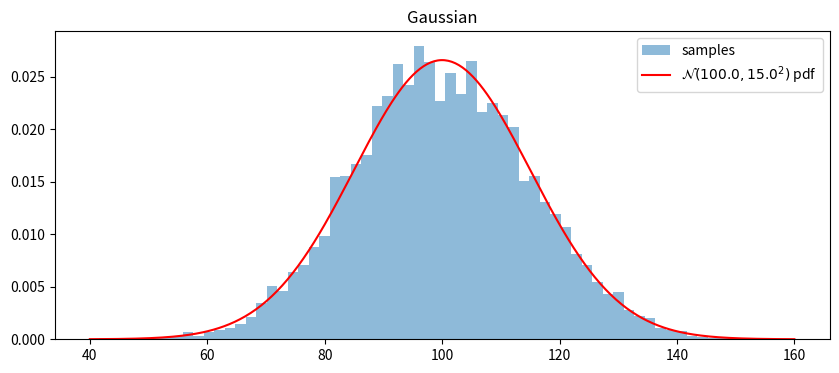
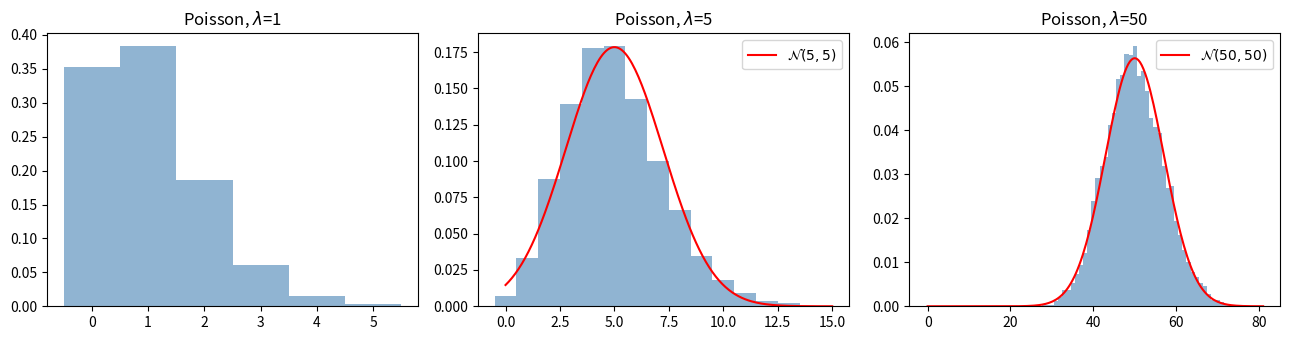
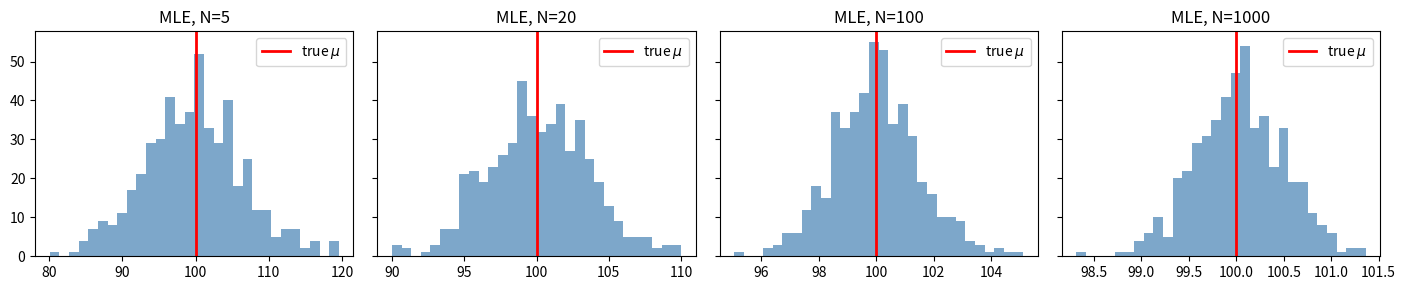
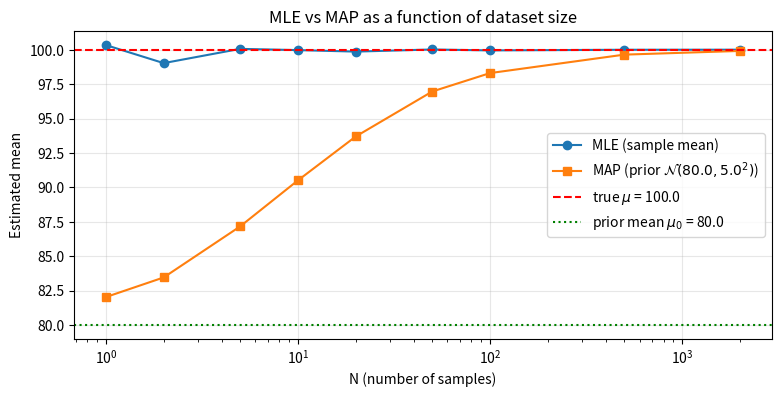

Reproduce these figures in Python, in order.
import numpy as np
import matplotlib.pyplot as plt

rng = np.random.default_rng(0)
plt.rcParams['figure.figsize'] = (10, 4)

mu_true, sigma_true = 100.0, 15.0
N = 5000
samples_g = rng.normal(mu_true, sigma_true, size=N)

print(f'sample mean = {samples_g.mean():.3f}  (true {mu_true})')
print(f'sample std  = {samples_g.std(ddof=1):.3f}  (true {sigma_true})')

xs = np.linspace(40, 160, 400)
pdf = 1/(np.sqrt(2*np.pi)*sigma_true) * np.exp(-0.5*((xs-mu_true)/sigma_true)**2)

plt.hist(samples_g, bins=60, density=True, alpha=0.5, label='samples')
plt.plot(xs, pdf, 'r-', label=f'$\\mathcal{{N}}({mu_true}, {sigma_true}^2)$ pdf')
plt.legend(); plt.title('Gaussian'); plt.show()

fig, axes = plt.subplots(1, 3, figsize=(13, 3.5))
for ax, lam in zip(axes, [1, 5, 50]):
    samples_p = rng.poisson(lam, size=10000)
    ks = np.arange(0, samples_p.max()+1)
    ax.hist(samples_p, bins=ks-0.5, density=True, alpha=0.6, color='steelblue')
    if lam >= 5:
        sig = np.sqrt(lam)
        xs = np.linspace(0, samples_p.max(), 200)
        ax.plot(xs, 1/(np.sqrt(2*np.pi)*sig)*np.exp(-0.5*((xs-lam)/sig)**2),
                'r-', label=f'$\\mathcal{{N}}({lam}, {lam})$')
        ax.legend()
    ax.set_title(f'Poisson, $\\lambda$={lam}')
plt.tight_layout(); plt.show()

sigma_known = 15.0
mu_true_local = 100.0

Ns = [5, 20, 100, 1000]
fig, axes = plt.subplots(1, len(Ns), figsize=(14, 3), sharey=True)
for ax, N in zip(axes, Ns):
    estimates = [rng.normal(mu_true_local, sigma_known, size=N).mean() for _ in range(500)]
    ax.hist(estimates, bins=30, color='steelblue', alpha=0.7)
    ax.axvline(mu_true_local, color='red', lw=2, label='true $\\mu$')
    ax.set_title(f'MLE, N={N}'); ax.legend()
plt.tight_layout(); plt.show()

def map_mean_gaussian(samples, sigma, mu0, sigma0):
    N = len(samples)
    xbar = samples.mean()
    w_data  = sigma0**2 / (sigma0**2 + sigma**2/N)
    w_prior = (sigma**2/N) / (sigma0**2 + sigma**2/N)
    return w_data * xbar + w_prior * mu0

# Pick a prior that disagrees with the truth, to see the shrinkage explicitly.
mu0, sigma0 = 80.0, 5.0   # prior thinks mean is 80, fairly confidently
sigma_known = 15.0
mu_true_local = 100.0

Ns = np.array([1, 2, 5, 10, 20, 50, 100, 500, 2000])
mles, maps = [], []
for N in Ns:
    # average over 500 random data sets for a clean curve
    mle_runs = []
    map_runs = []
    for _ in range(500):
        s = rng.normal(mu_true_local, sigma_known, size=N)
        mle_runs.append(s.mean())
        map_runs.append(map_mean_gaussian(s, sigma_known, mu0, sigma0))
    mles.append(np.mean(mle_runs))
    maps.append(np.mean(map_runs))

plt.figure(figsize=(9, 4))
plt.semilogx(Ns, mles, 'o-', label='MLE (sample mean)')
plt.semilogx(Ns, maps, 's-', label=f'MAP (prior $\\mathcal{{N}}({mu0},{sigma0}^2)$)')
plt.axhline(mu_true_local, color='red', linestyle='--', label=f'true $\\mu$ = {mu_true_local}')
plt.axhline(mu0, color='green', linestyle=':', label=f'prior mean $\\mu_0$ = {mu0}')
plt.xlabel('N (number of samples)'); plt.ylabel('Estimated mean')
plt.title('MLE vs MAP as a function of dataset size')
plt.legend(); plt.grid(True, alpha=0.3); plt.show()
